Run: headless pygame with SDL's dummy video driver; simulated clock (each Clock.tick advances the game by its frame time, no real sleeping); random seed 0; keys injected as events and as key.get_pressed() state; no mouse input.
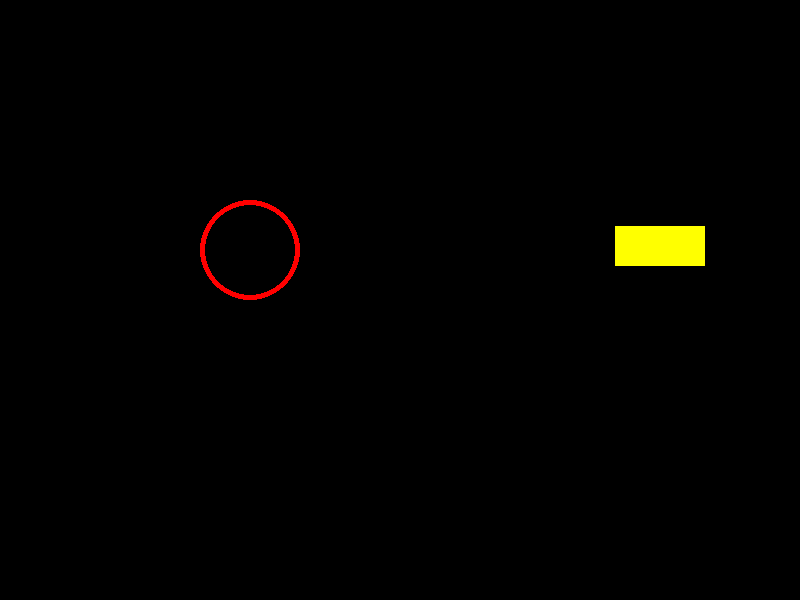
Frame 1 of 4 · flips 1–60 · no input
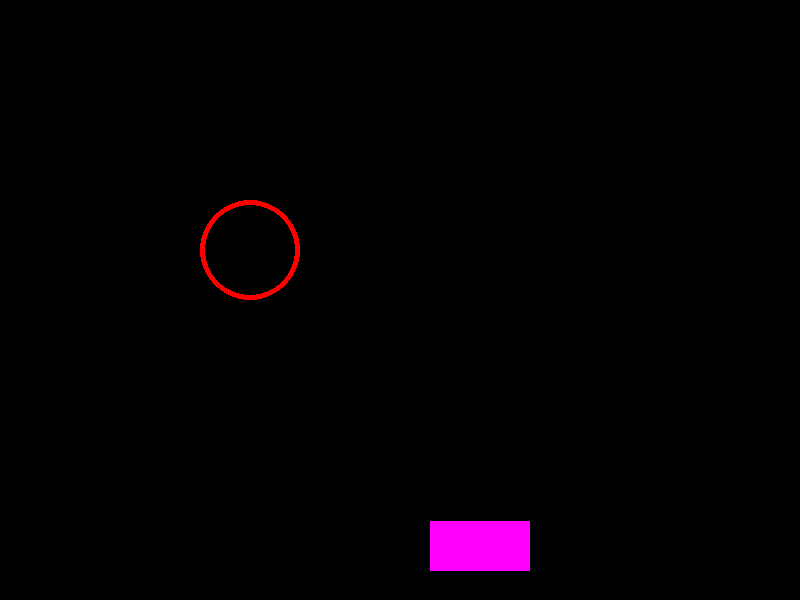
Frame 2 of 4 · flips 61–180 · tapped SPACE, RETURN · held RIGHT (→), D
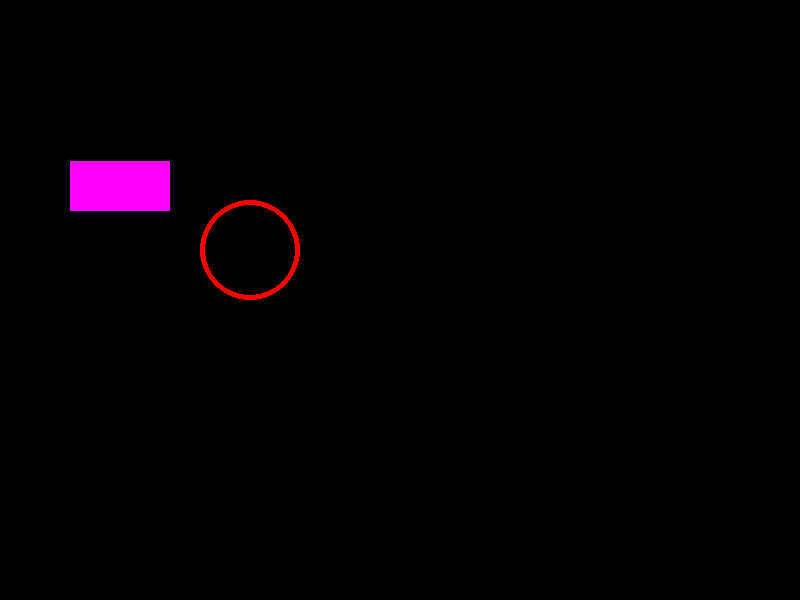
Frame 3 of 4 · flips 181–300 · held DOWN (↓), S
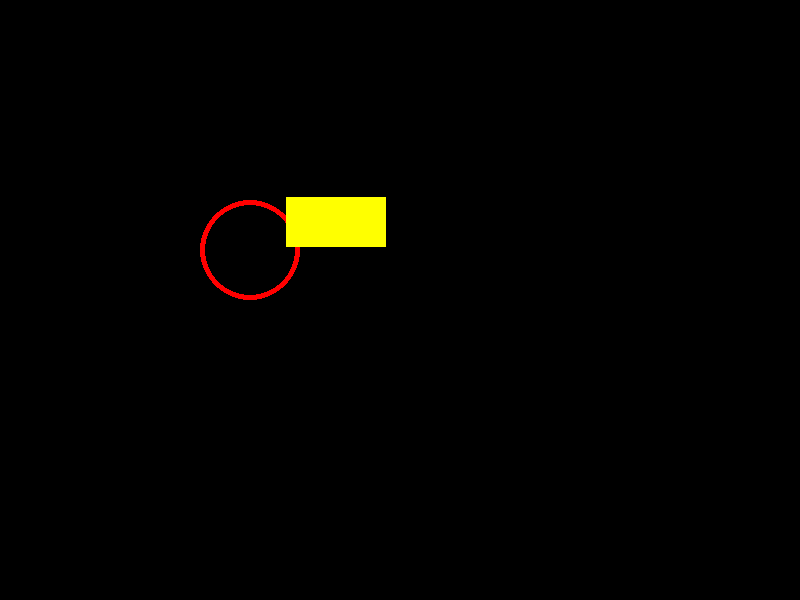
Frame 4 of 4 · flips 301–420 · held LEFT (←), A, UP (↑), W

The pygame program that drew these frames:

import pygame
import random

# Initialize pygame
pygame.init()

# Screen dimensions
SCREEN_WIDTH = 800
SCREEN_HEIGHT = 600

# Colors
BLACK = (0, 0, 0)
COLORS = [
    (255, 0, 0),  # Red
    (0, 255, 0),  # Green
    (0, 0, 255),  # Blue
    (255, 255, 0),  # Yellow
    (255, 0, 255),  # Magenta
    (0, 255, 255),  # Cyan
]

# Create screen
screen = pygame.display.set_mode((SCREEN_WIDTH, SCREEN_HEIGHT))
pygame.display.set_caption("Bouncing DVD Logo")

# Load or create a "DVD" logo (you can replace this with an image)
logo_width, logo_height = 100, 50
dvd_logo = pygame.Surface((logo_width, logo_height))
dvd_logo.fill(random.choice(COLORS))
pygame.draw.rect(dvd_logo, BLACK, dvd_logo.get_rect(), 5)

# Initial position and speed
x, y = random.randint(0, SCREEN_WIDTH - logo_width), random.randint(0, SCREEN_HEIGHT - logo_height)
speed_x, speed_y = 3, 3

# Clock for controlling frame rate
clock = pygame.time.Clock()

running = True
while running:
    for event in pygame.event.get():
        if event.type == pygame.QUIT:
            running = False

    # Update position
    x += speed_x
    y += speed_y


    # Bounce off edges
    if x <= 0 or x + logo_width >= SCREEN_WIDTH:
        speed_x = -speed_x
        dvd_logo.fill(random.choice(COLORS))  # Change color on bounce
    if y <= 0 or y + logo_height >= SCREEN_HEIGHT:
        speed_y = -speed_y
        dvd_logo.fill(random.choice(COLORS))  # Change color on bounce

    # Draw everything
    screen.fill(BLACK)
    pygame.draw.circle(screen, (255, 0, 0), (250, 250), 50, 5)
    screen.blit(dvd_logo, (x, y))
    pygame.display.flip()

    # Cap the frame rate
    clock.tick(60)

pygame.quit()
